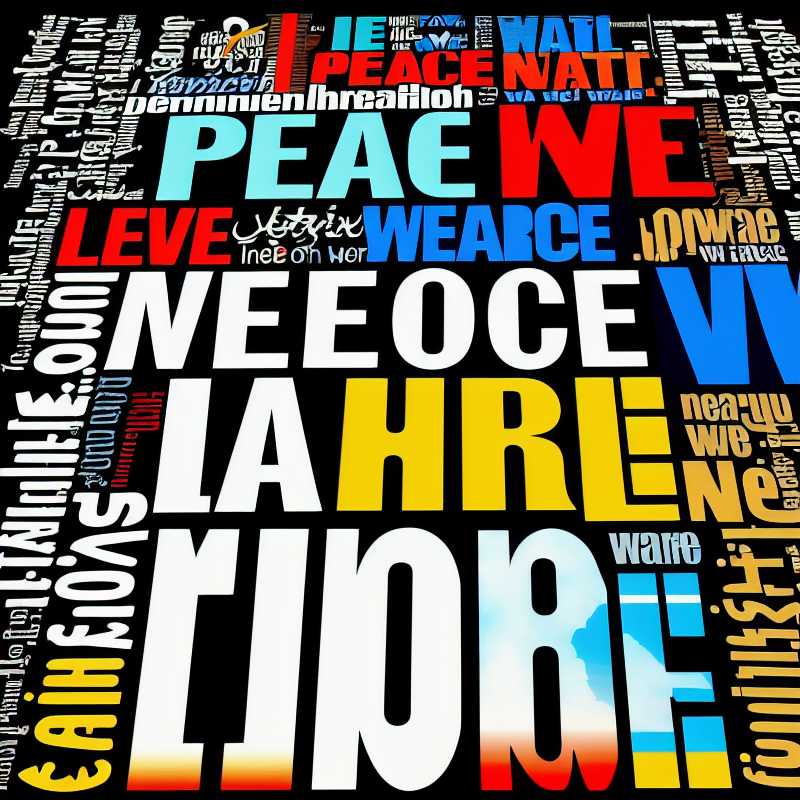
Generation parameters embedded in this image by AUTOMATIC1111 Stable Diffusion web UI or a fork of it (Forge, ...) (PNG 'parameters' text chunk):
A picture illustrating the need for peace over war, word art, text art, love not hate, anime art, anti war propaganda, pro-democrat,
Negative prompt: bad anatomy, extra fingers, facial hair
Steps: 80, Sampler: Euler a, CFG scale: 10, Seed: 3982378052, Size: 800x800, Model hash: 92970aa785, Model: dreamlike-photoreal-2.0